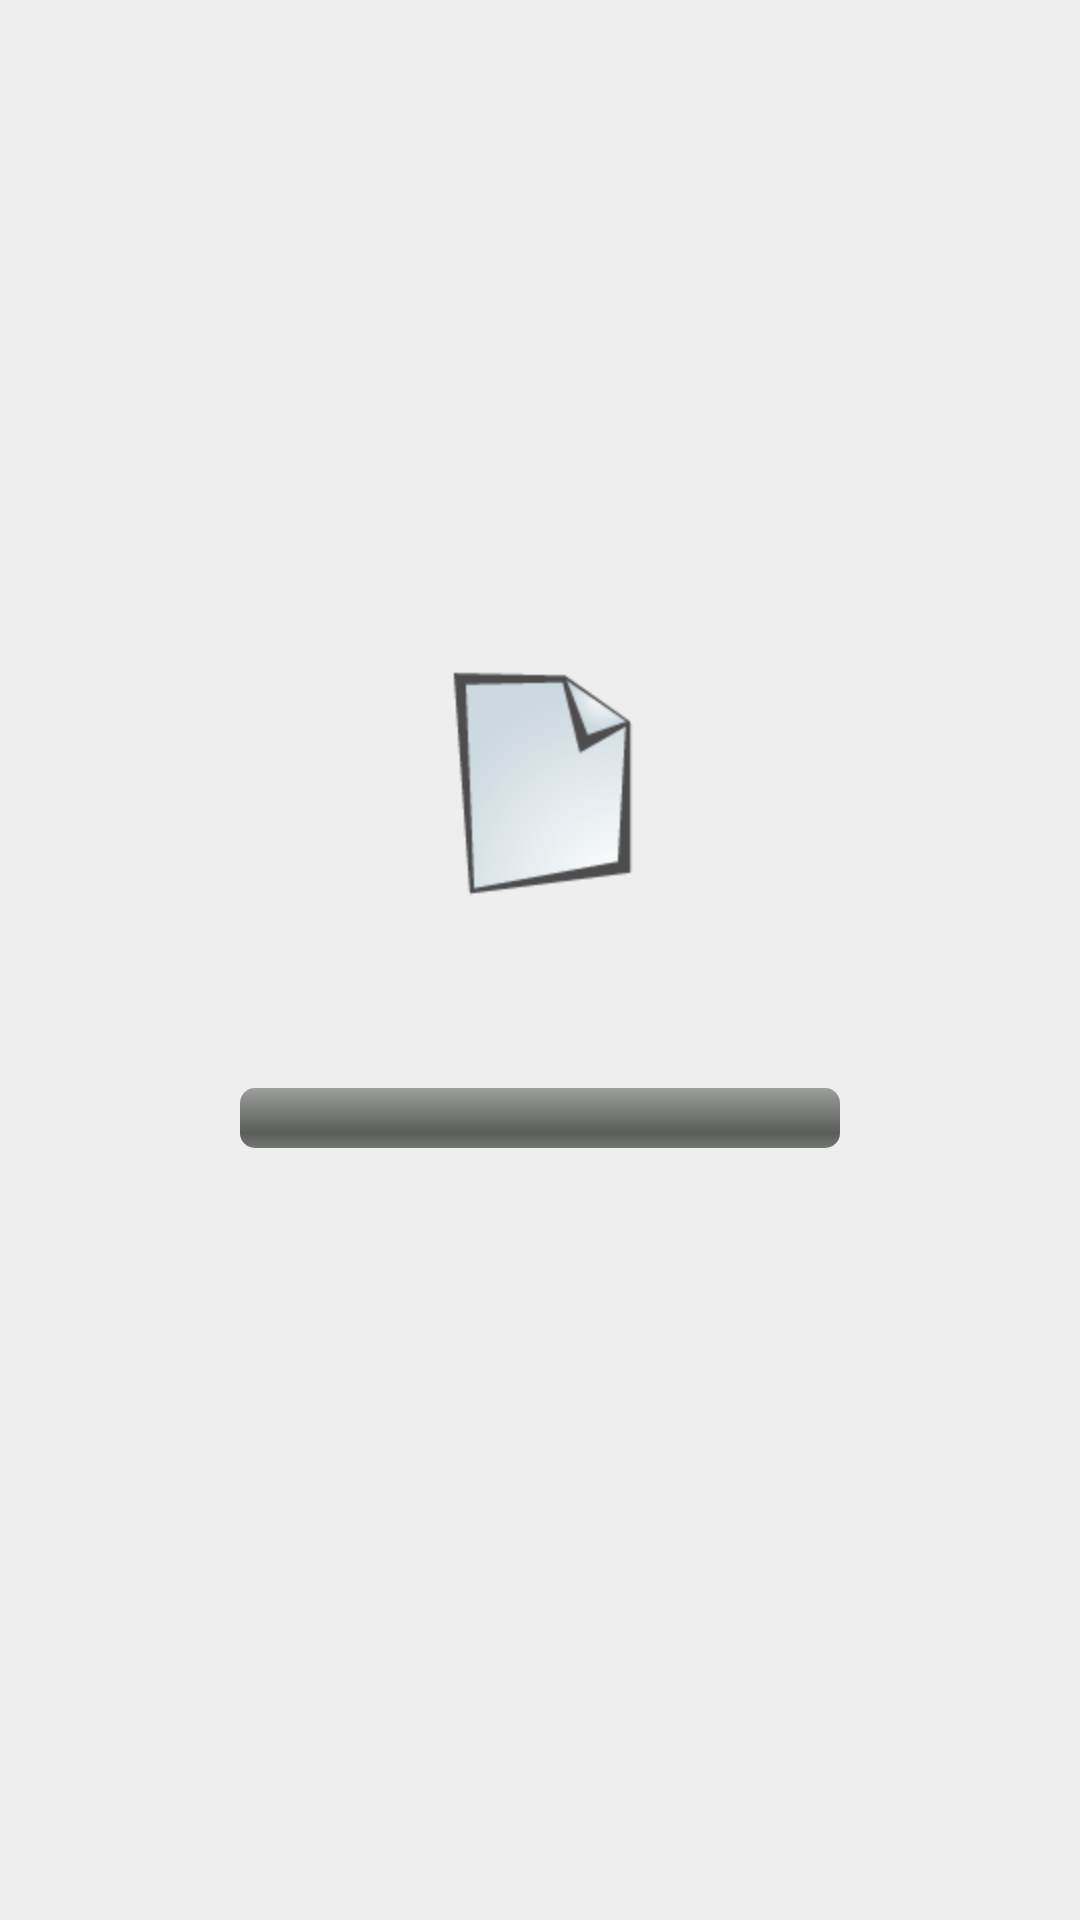

Reconstruct the res/layout file that produces this screen, plus the resources it refers to.
<!-- AndroidManifest.xml: application theme AppTheme -->
<!-- res/layout/download_activity.xml -->
<LinearLayout xmlns:android="http://schemas.android.com/apk/res/android"
    android:layout_width="match_parent"
    android:layout_height="match_parent"
    android:background="@color/background_color"
    android:orientation="vertical" >
    <LinearLayout
        android:layout_width="match_parent"
        android:layout_height="match_parent"
        android:gravity="center"
        android:orientation="vertical" >

        <ImageView
            android:layout_width="wrap_content"
            android:layout_height="wrap_content"
            android:src="@drawable/download_file" />

        <TextView
            android:id="@+id/download_filename"
            android:layout_width="wrap_content"
            android:layout_height="wrap_content"
            android:layout_marginTop="20dp"
            android:textColor="@color/text_color" />

        <ProgressBar
            android:id="@+id/download_progress"
            style="?android:attr/progressBarStyleHorizontal"
            android:layout_width="200dp"
            android:layout_height="wrap_content"
            android:layout_marginTop="20dp" />

        <TextView
            android:id="@+id/download_progress_text"
            android:layout_width="wrap_content"
            android:layout_height="wrap_content"
            android:layout_marginTop="20dp"
            android:textColor="@color/text_color" />
    </LinearLayout>

</LinearLayout>
<!-- resources referenced by this layout -->
<resources>
  <color name="background_color">#eeeeee</color>
  <color name="text_color">#000000</color>
  <!-- drawable download_file: png bitmap (drawable-hdpi, 4313 bytes) -->
  <style name="AppTheme" parent="AppBaseTheme">
          
      </style>
  <style name="AppBaseTheme" parent="android:Theme.Light">
          
      </style>
</resources>
